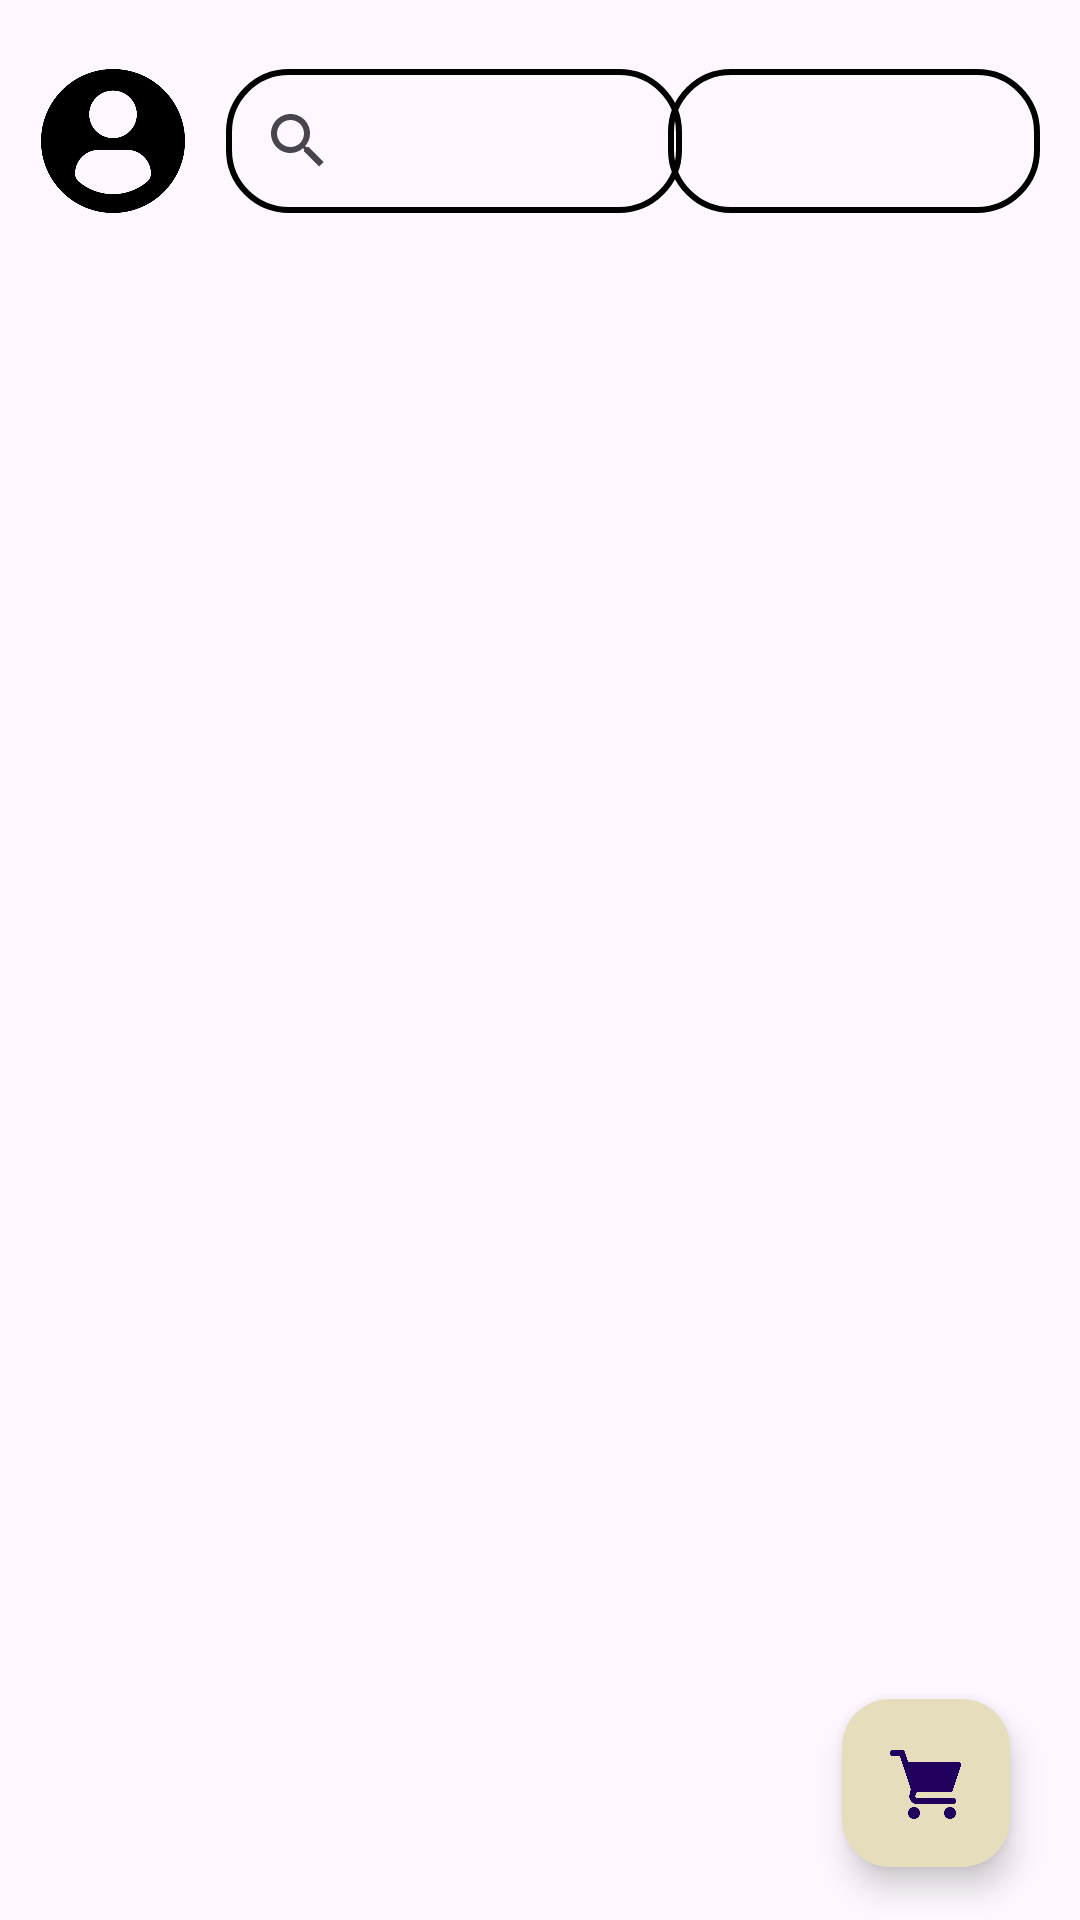

Layout XML and referenced resources for this Android screen:
<!-- AndroidManifest.xml: application theme Theme.OnlineOrderingSystem -->
<!-- res/layout/activity_main.xml -->
<?xml version="1.0" encoding="utf-8"?>
<androidx.constraintlayout.widget.ConstraintLayout xmlns:android="http://schemas.android.com/apk/res/android"
    xmlns:app="http://schemas.android.com/apk/res-auto"
    xmlns:tools="http://schemas.android.com/tools"
    android:layout_width="match_parent"
    android:layout_height="match_parent"
    tools:context=".MainActivity">

    <androidx.constraintlayout.widget.ConstraintLayout
        android:id="@+id/constraintLayout"
        android:layout_width="match_parent"
        android:layout_height="match_parent"
        android:orientation="horizontal"
        app:layout_constraintBottom_toBottomOf="parent"
        app:layout_constraintEnd_toEndOf="parent"
        app:layout_constraintHorizontal_bias="0.0"
        app:layout_constraintStart_toStartOf="parent"
        app:layout_constraintTop_toTopOf="parent"
        app:layout_constraintVertical_bias="0.0">

        <SearchView
            android:id="@+id/productSearchView"
            android:layout_width="152dp"
            android:layout_height="48dp"
            android:background="@drawable/seachlayout"
            app:circularflow_angles="5dp"
            app:layout_constraintBottom_toBottomOf="parent"
            app:layout_constraintEnd_toEndOf="parent"
            app:layout_constraintHorizontal_bias="0.362"
            app:layout_constraintStart_toStartOf="parent"
            app:layout_constraintTop_toTopOf="parent"
            app:layout_constraintVertical_bias="0.039" />

        <ImageView
            android:id="@+id/viewProfile"
            android:layout_width="48dp"
            android:layout_height="48dp"
            app:layout_constraintBottom_toBottomOf="parent"
            app:layout_constraintEnd_toEndOf="parent"
            app:layout_constraintHorizontal_bias="0.044"
            app:layout_constraintStart_toStartOf="parent"
            app:layout_constraintTop_toTopOf="parent"
            app:layout_constraintVertical_bias="0.039"
            app:srcCompat="@drawable/profile" />

        <Spinner
            android:id="@+id/productSpinner"
            android:layout_width="124dp"
            android:layout_height="48dp"
            android:background="@drawable/spinner"
            android:dropDownWidth="wrap_content"
            android:popupBackground="@drawable/spinner_container"
            android:textAlignment="center"
            app:layout_constraintBottom_toBottomOf="parent"
            app:layout_constraintEnd_toEndOf="parent"
            app:layout_constraintHorizontal_bias="0.944"
            app:layout_constraintStart_toStartOf="parent"
            app:layout_constraintTop_toTopOf="parent"
            app:layout_constraintVertical_bias="0.039" />

        <androidx.recyclerview.widget.RecyclerView
            android:id="@+id/productsRecycleView"
            android:layout_width="407dp"
            android:layout_height="match_parent"
            android:layout_marginLeft="7dp"
            android:layout_marginTop="115dp"
            android:layout_marginRight="7dp"
            app:barrierMargin="5dp"
            app:layout_constraintBottom_toBottomOf="parent"
            app:layout_constraintEnd_toEndOf="parent"
            app:layout_constraintStart_toStartOf="parent"
            app:layout_constraintTop_toTopOf="parent" />

        <com.google.android.material.floatingactionbutton.FloatingActionButton
            android:id="@+id/cartBtn"
            android:layout_width="wrap_content"
            android:layout_height="wrap_content"
            android:clickable="true"
            android:contentDescription="car"
            android:elevation="20dp"
            android:src="@drawable/cart"
            android:tint="@color/black"
            app:backgroundTint="#E6DDBD"
            app:layout_constraintBottom_toBottomOf="parent"
            app:layout_constraintEnd_toEndOf="parent"
            app:layout_constraintHorizontal_bias="0.923"
            app:layout_constraintStart_toStartOf="parent"
            app:layout_constraintTop_toTopOf="parent"
            app:layout_constraintVertical_bias="0.97"
            app:rippleColor="#0E0E0E" />

    </androidx.constraintlayout.widget.ConstraintLayout>

</androidx.constraintlayout.widget.ConstraintLayout>
<!-- resources referenced by this layout -->
<resources>
  <color name="black">#FF000000</color>
  <!-- drawable cart: png bitmap (drawable, 6185 bytes) -->
  <!-- drawable profile: png bitmap (drawable, 12183 bytes) -->
  <!-- drawable seachlayout (drawable) -->
  <?xml version="1.0" encoding="utf-8"?>
  <shape android:shape="rectangle" xmlns:android="http://schemas.android.com/apk/res/android">
      <stroke android:color="@color/black" android:width="2dp"/>
      <corners android:radius="20dp"/>
  </shape>
  <!-- drawable spinner (drawable) -->
  <?xml version="1.0" encoding="utf-8"?>
  <shape android:shape="rectangle" xmlns:android="http://schemas.android.com/apk/res/android">
  <corners android:radius="20dp"/>
      <stroke android:width="2dp" android:color="@color/black"/>
  </shape>
  <!-- drawable spinner_container (drawable) -->
  <?xml version="1.0" encoding="utf-8"?>
  <shape android:shape="rectangle" xmlns:android="http://schemas.android.com/apk/res/android">
  <stroke android:color="@color/black" android:width="2dp"/>
      <corners android:radius="20dp"/>
      <solid android:color="@color/cream"/>
  </shape>
  <style name="Theme.OnlineOrderingSystem" parent="Base.Theme.OnlineOrderingSystem" />
  <color name="cream">#FBFAF2</color>
  <style name="Base.Theme.OnlineOrderingSystem" parent="Theme.Material3.DayNight.NoActionBar">
          
          <item name="colorPrimary">@color/black</item>
          <item name="fontFamily">@font/grotesco_reg</item>
          
      </style>
</resources>
